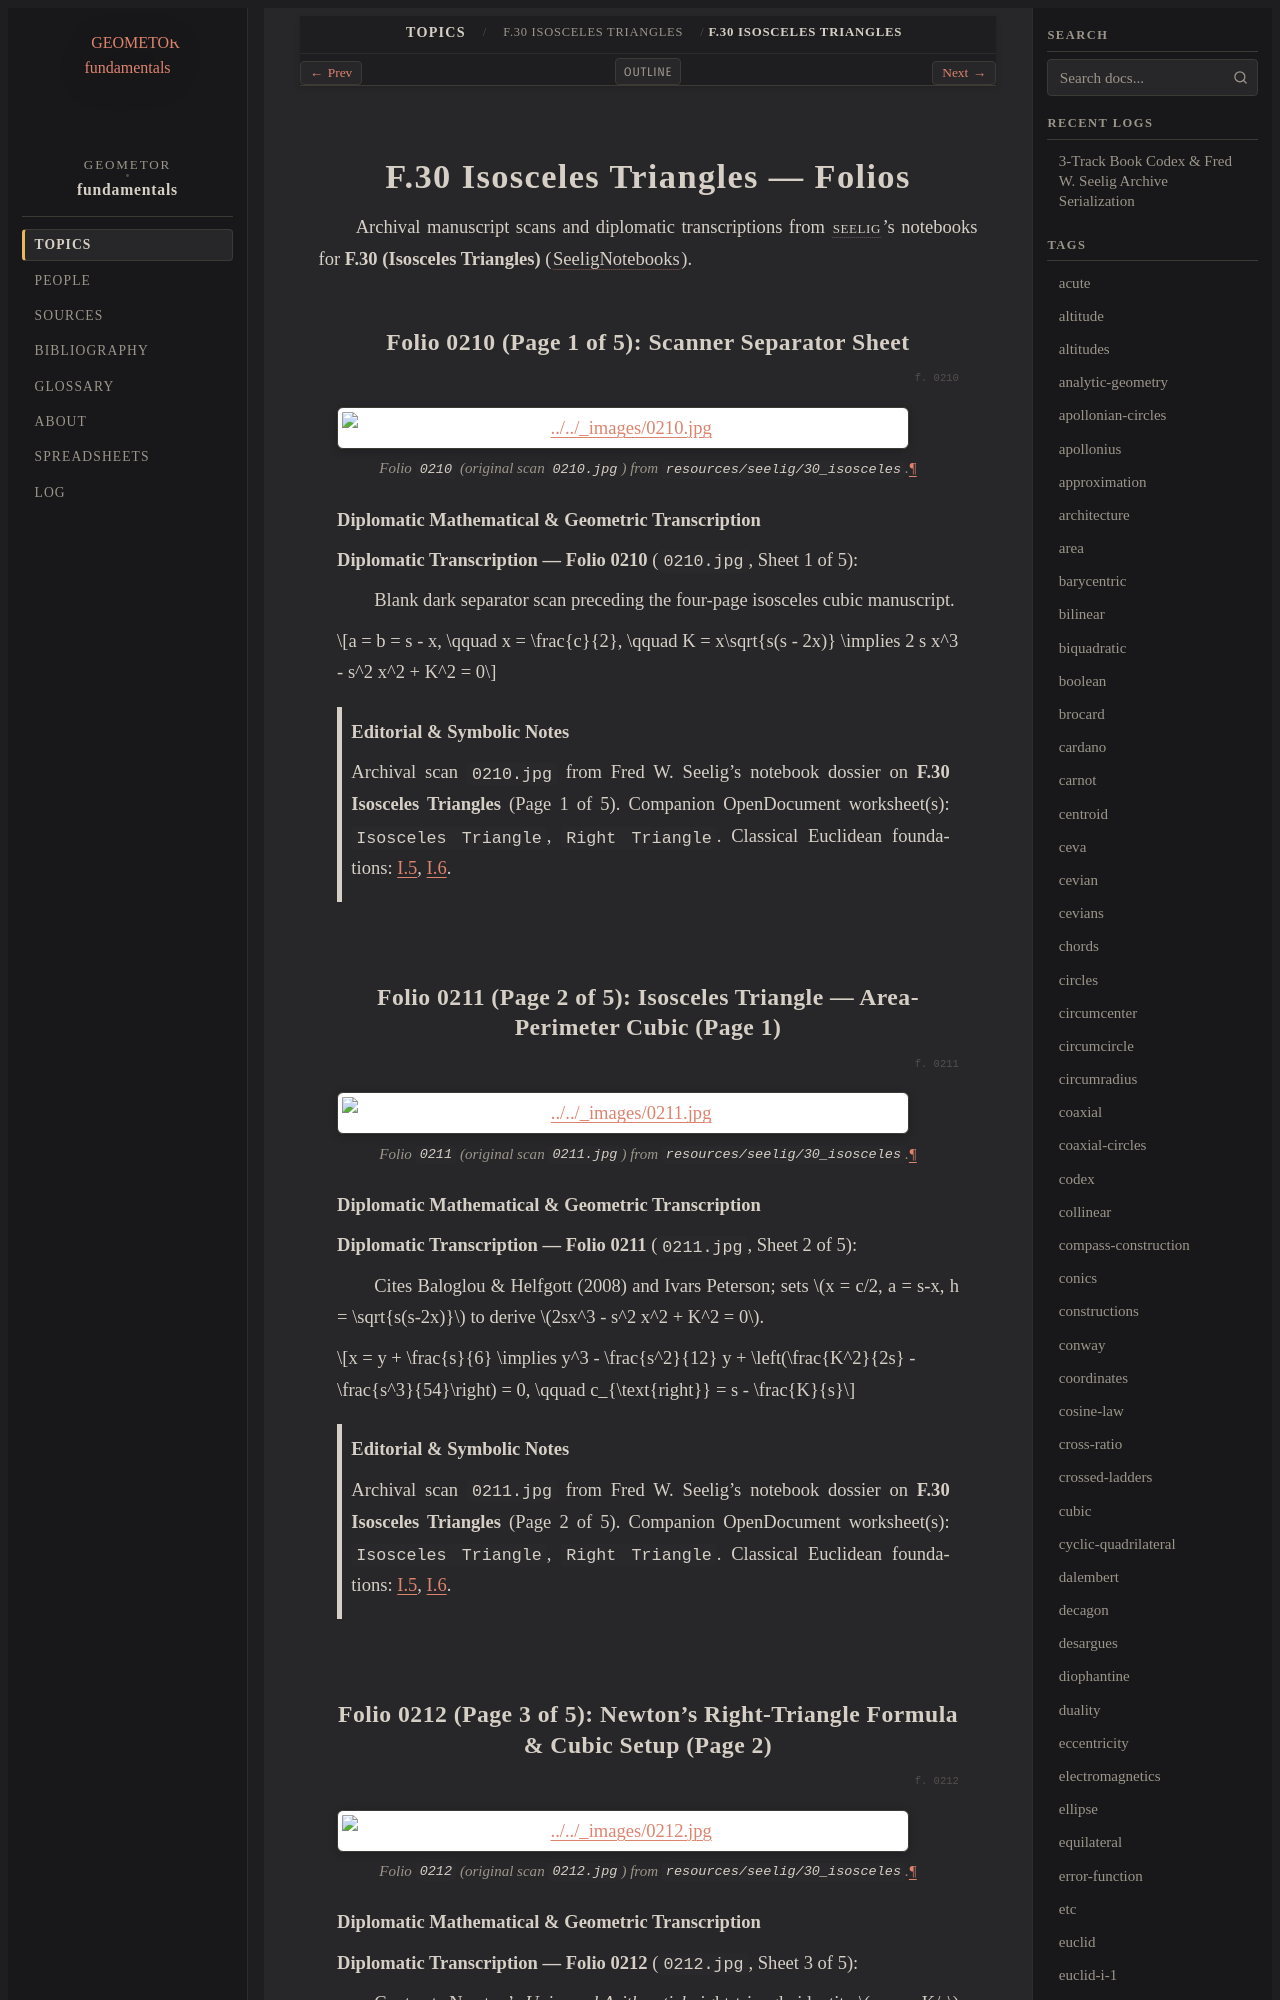

repository: geometor/fundamentals · page: topics/f-30/folios.html · generator: sphinx

=================================
F.30 Isosceles Triangles — Folios
=================================

Archival manuscript scans and diplomatic transcriptions from :person:`seelig`'s
notebooks for **F.30 (Isosceles Triangles)** (:cite:`SeeligNotebooks`).

Folio 0210 (Page 1 of 5): Scanner Separator Sheet
-------------------------------------------------

.. folio:: 0210

.. figure:: 0210.jpg
   :align: center
   :width: 92%

   Folio ``0210`` (original scan ``0210.jpg``) from ``resources/seelig/30_isosceles``.

**Diplomatic Mathematical & Geometric Transcription**

**Diplomatic Transcription — Folio 0210** (``0210.jpg``, Sheet 1 of 5):

Blank dark separator scan preceding the four-page isosceles cubic manuscript.

.. math::

   a = b = s - x, \qquad x = \frac{c}{2}, \qquad K = x\sqrt{s(s - 2x)} \implies 2 s x^3 - s^2 x^2 + K^2 = 0

.. admonition:: Editorial & Symbolic Notes

   Archival scan ``0210.jpg`` from Fred W. Seelig's notebook dossier on **F.30 Isosceles Triangles** (Page 1 of 5). Companion OpenDocument worksheet(s): ``Isosceles Triangle``, ``Right Triangle``. Classical Euclidean foundations: :ref:`I.5`, :ref:`I.6`.
